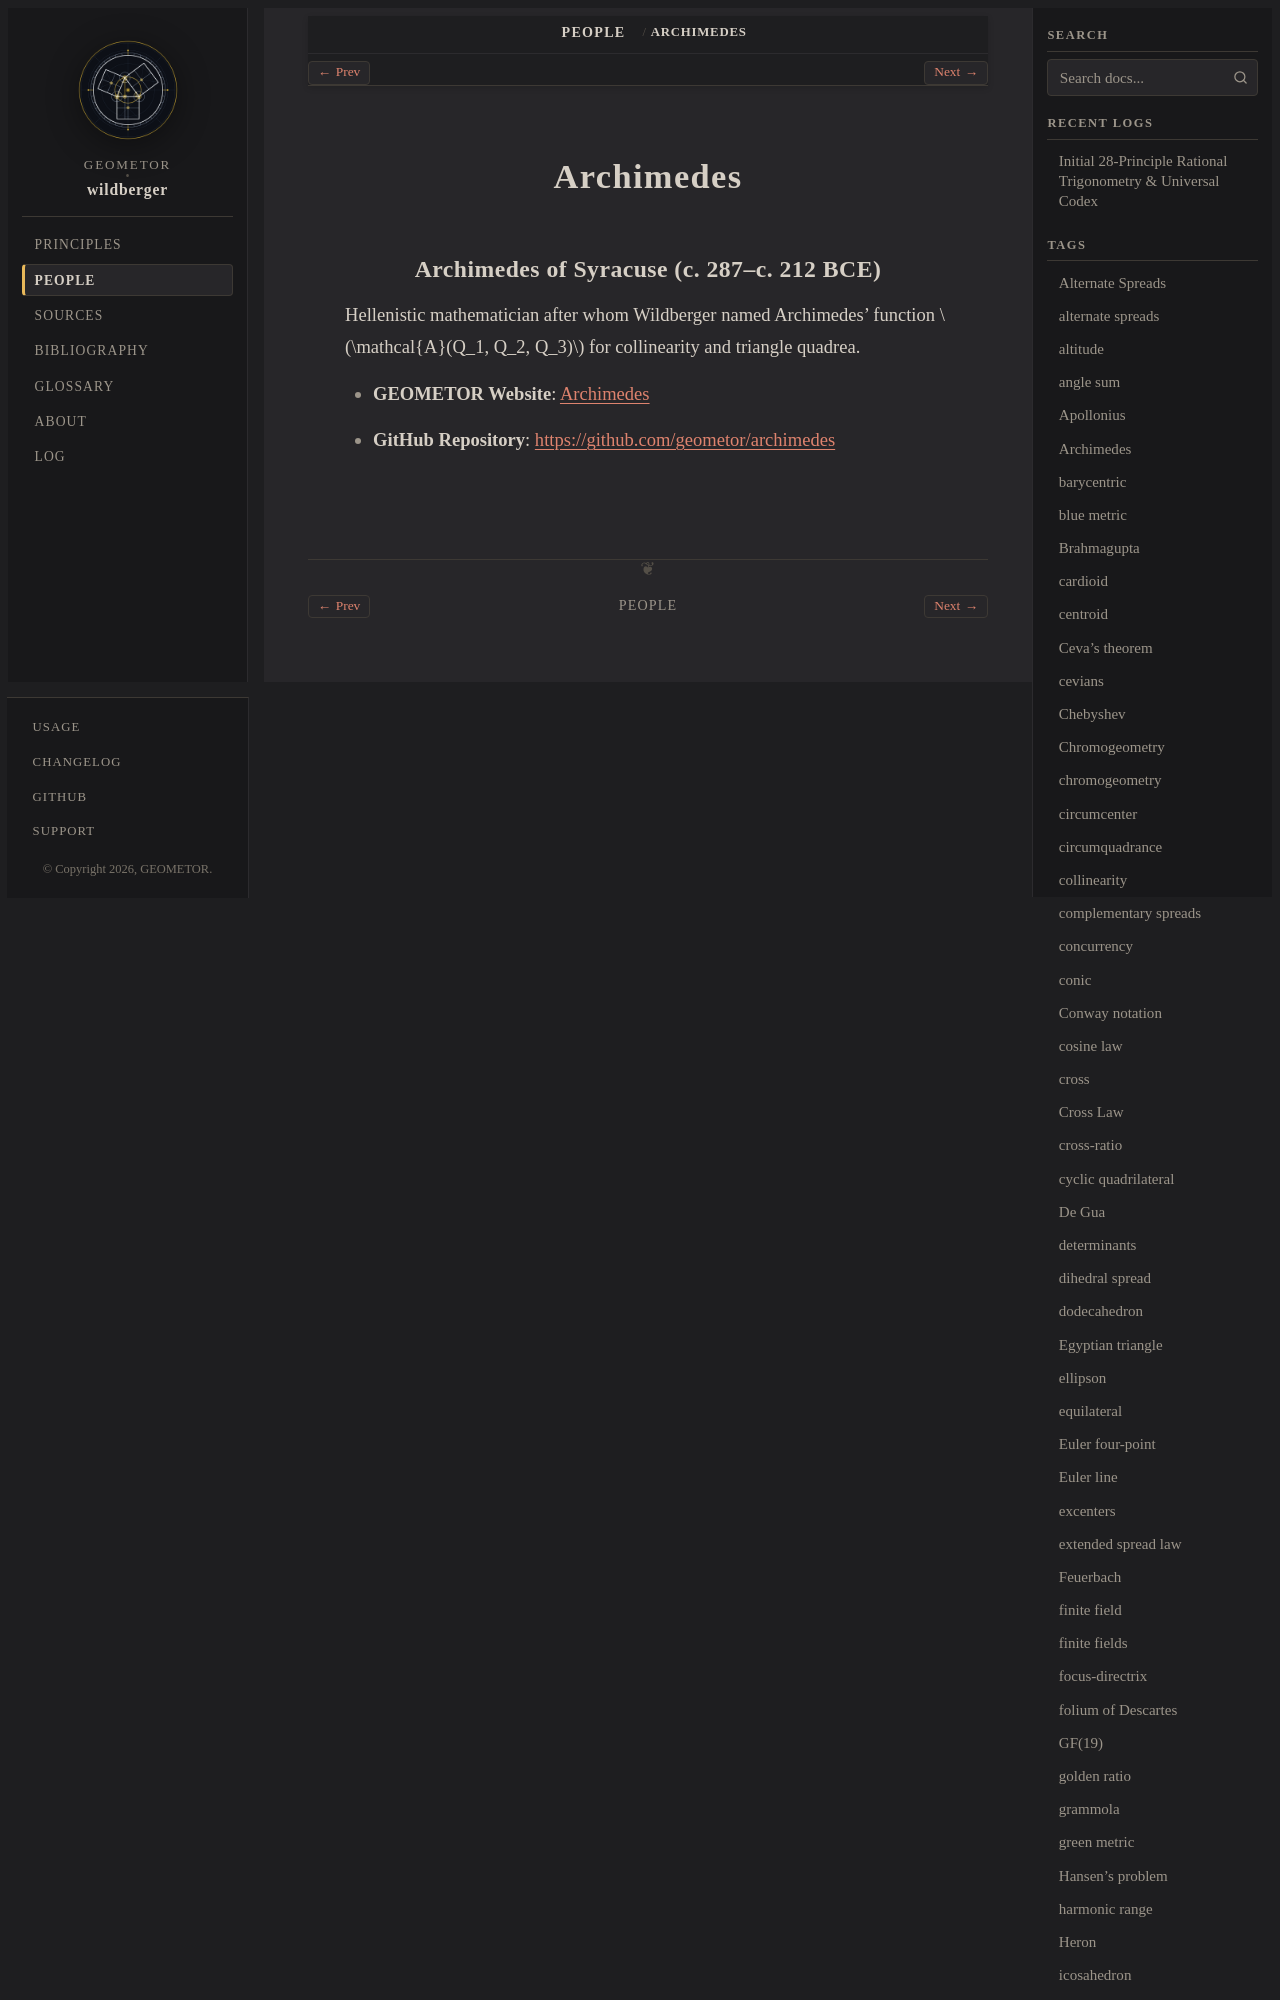

repository: geometor/wildberger · page: people/archimedes.html · generator: sphinx

:type: person
:site_url: https://geometor.github.io/archimedes/
:github_url: https://github.com/geometor/archimedes
:excerpt: Hellenistic mathematician after whom Wildberger named Archimedes' function \mathcal{A}(Q_1, Q_2, Q_3) for colli
